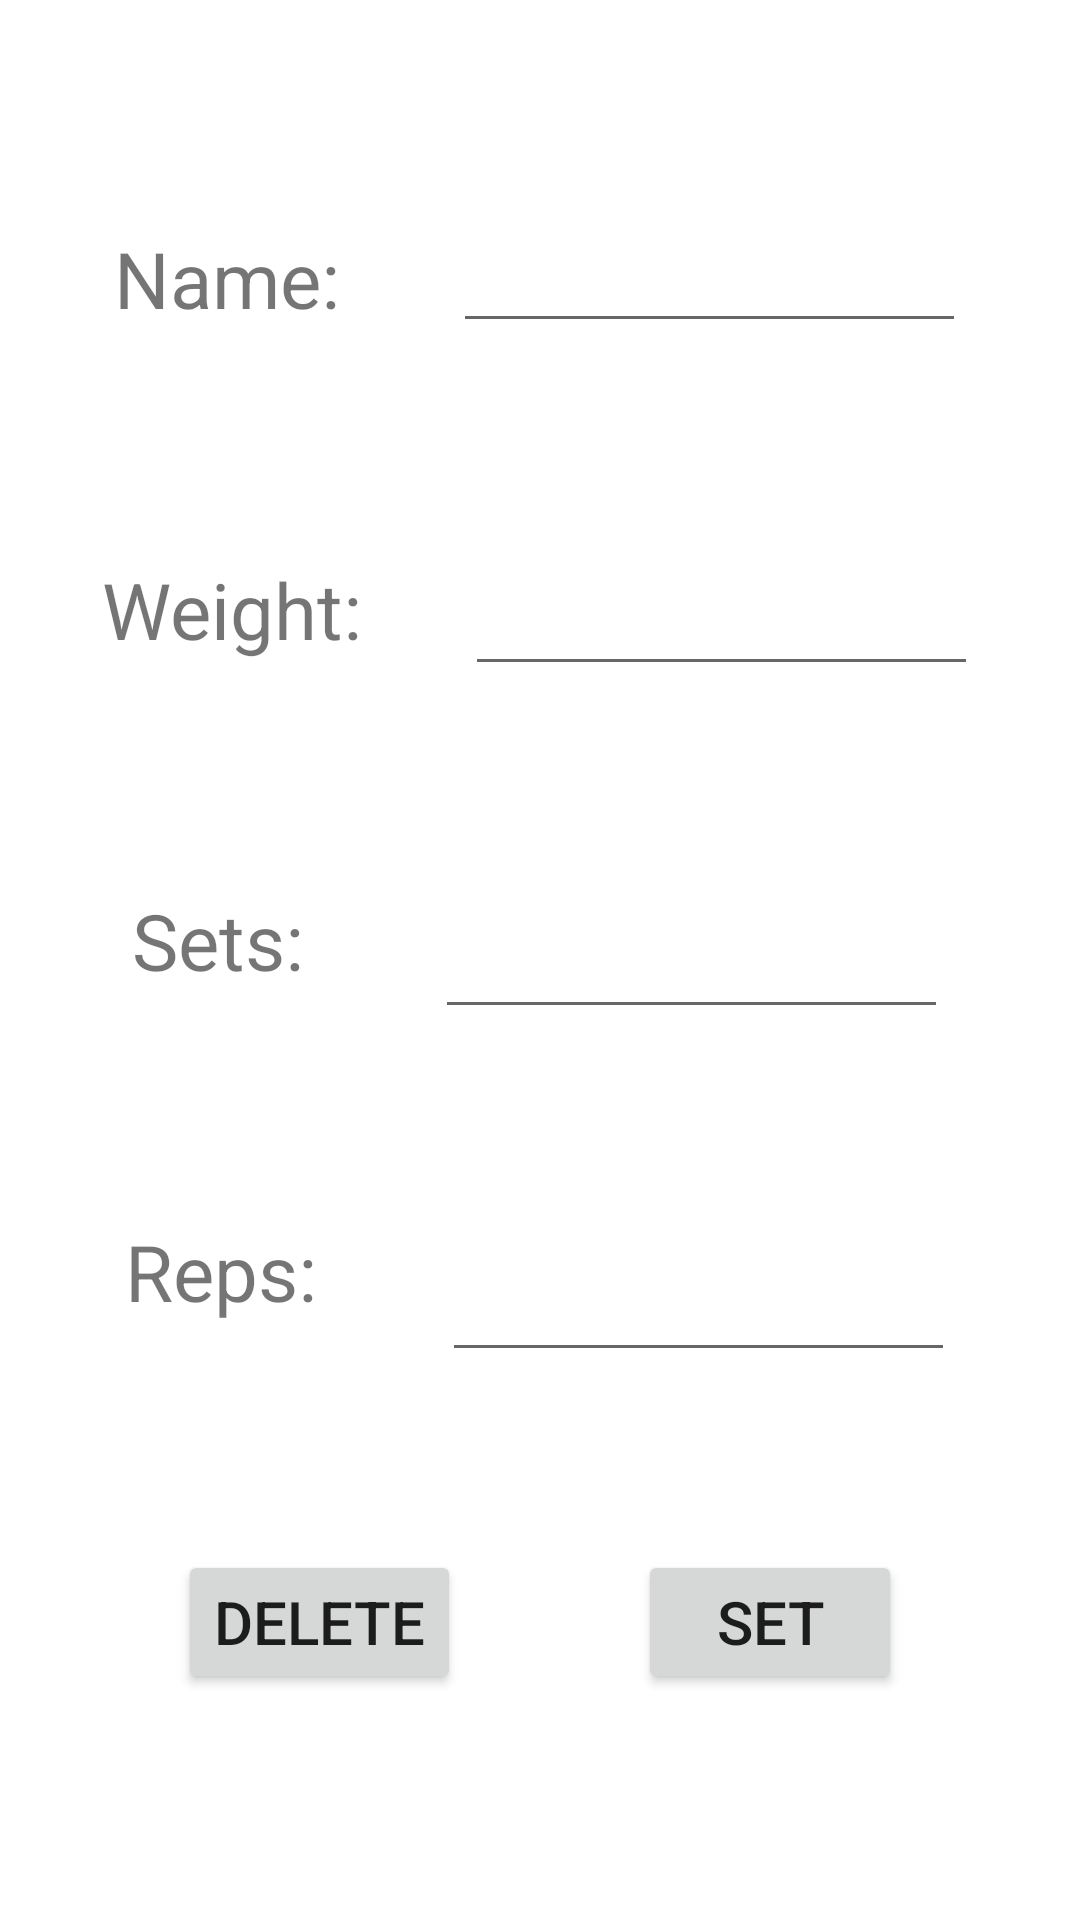

The Android layout XML behind this screen, and the referenced resources:
<!-- AndroidManifest.xml: application theme Theme.TrackGymProgress -->
<!-- res/layout/activity_edit_exercise.xml -->
<?xml version="1.0" encoding="utf-8"?>
<androidx.constraintlayout.widget.ConstraintLayout xmlns:android="http://schemas.android.com/apk/res/android"
    xmlns:app="http://schemas.android.com/apk/res-auto"
    xmlns:tools="http://schemas.android.com/tools"
    android:layout_width="match_parent"
    android:layout_height="match_parent"
    tools:context=".EditExerciseActivity">

    <TextView
        android:id="@+id/nameLabel"
        android:textSize="26sp"
        android:layout_width="wrap_content"
        android:layout_height="wrap_content"
        app:layout_constraintTop_toTopOf="parent"
        app:layout_constraintBottom_toTopOf="@id/weightLabel"
        app:layout_constraintStart_toStartOf="parent"
        app:layout_constraintEnd_toStartOf="@+id/nameInput"
        android:text="@string/name"
        />

    <EditText
        android:id="@+id/nameInput"
        android:inputType="text"
        android:layout_width="171dp"
        android:layout_height="55dp"
        android:text=""
        android:textSize="20sp"
        app:layout_constraintBottom_toTopOf="@id/weightInput"
        app:layout_constraintEnd_toEndOf="parent"
        app:layout_constraintStart_toEndOf="@+id/nameLabel"
        app:layout_constraintTop_toTopOf="parent" />

    <TextView
        android:id="@+id/weightLabel"
        android:textSize="26sp"
        android:layout_width="wrap_content"
        android:layout_height="wrap_content"
        app:layout_constraintTop_toBottomOf="@id/nameLabel"
        app:layout_constraintBottom_toTopOf="@id/setsLabel"
        app:layout_constraintStart_toStartOf="parent"
        app:layout_constraintEnd_toStartOf="@+id/weightInput"
        android:text="@string/weight"
        />

    <EditText
        android:id="@+id/weightInput"
        android:inputType="text"
        android:layout_width="171dp"
        android:layout_height="55dp"
        android:text=""
        android:textSize="20sp"
        app:layout_constraintBottom_toTopOf="@id/setsInput"
        app:layout_constraintEnd_toEndOf="parent"
        app:layout_constraintStart_toEndOf="@+id/weightLabel"
        app:layout_constraintTop_toBottomOf="@id/nameInput" />

    <TextView
        android:id="@+id/setsLabel"
        android:textSize="26sp"
        android:layout_width="wrap_content"
        android:layout_height="wrap_content"
        app:layout_constraintTop_toBottomOf="@id/weightLabel"
        app:layout_constraintBottom_toTopOf="@id/repsLabel"
        app:layout_constraintStart_toStartOf="parent"
        app:layout_constraintEnd_toStartOf="@+id/setsInput"
        android:text="@string/sets"
        />

    <EditText
        android:id="@+id/setsInput"
        android:inputType="number"
        android:layout_width="171dp"
        android:layout_height="55dp"
        android:text=""
        android:textSize="20sp"
        app:layout_constraintBottom_toTopOf="@id/repsInput"
        app:layout_constraintEnd_toEndOf="parent"
        app:layout_constraintStart_toEndOf="@+id/setsLabel"
        app:layout_constraintTop_toBottomOf="@id/weightInput" />

    <TextView
        android:id="@+id/repsLabel"
        android:textSize="26sp"
        android:layout_width="wrap_content"
        android:layout_height="wrap_content"
        app:layout_constraintTop_toBottomOf="@id/setsLabel"
        app:layout_constraintBottom_toTopOf="@id/deleteBtn"
        app:layout_constraintStart_toStartOf="parent"
        app:layout_constraintEnd_toStartOf="@+id/repsInput"
        android:text="@string/reps"
        />

    <EditText
        android:id="@+id/repsInput"
        android:inputType="number"
        android:layout_width="171dp"
        android:layout_height="55dp"
        android:text=""
        android:textSize="20sp"
        app:layout_constraintBottom_toTopOf="@id/deleteBtn"
        app:layout_constraintEnd_toEndOf="parent"
        app:layout_constraintStart_toEndOf="@+id/repsLabel"
        app:layout_constraintTop_toBottomOf="@id/setsInput" />

    <Button
        android:id="@+id/setBtn"
        android:layout_width="wrap_content"
        android:layout_height="wrap_content"
        android:text="@string/set"
        android:textSize="20sp"
        app:layout_constraintBottom_toBottomOf="parent"
        app:layout_constraintEnd_toEndOf="parent"
        app:layout_constraintTop_toBottomOf="@+id/repsLabel"
        app:layout_constraintStart_toEndOf="@+id/deleteBtn"/>

    <Button
        android:id="@+id/deleteBtn"
        android:layout_width="wrap_content"
        android:layout_height="wrap_content"
        android:text="@string/delete"
        android:textSize="20sp"
        app:layout_constraintBottom_toBottomOf="parent"
        app:layout_constraintStart_toStartOf="parent"
        app:layout_constraintTop_toBottomOf="@+id/repsLabel"
        app:layout_constraintEnd_toStartOf="@+id/setBtn"/>

</androidx.constraintlayout.widget.ConstraintLayout>
<!-- resources referenced by this layout -->
<resources>
  <string name="delete">Delete</string>
  <string name="name">Name:</string>
  <string name="reps">Reps:</string>
  <string name="set">Set</string>
  <string name="sets">Sets:</string>
  <string name="weight">Weight:</string>
  <style name="Theme.TrackGymProgress" parent="Theme.MaterialComponents.DayNight.DarkActionBar">
          
          <item name="colorPrimary">@color/purple_500</item>
          <item name="colorPrimaryVariant">@color/purple_700</item>
          <item name="colorOnPrimary">@color/white</item>
          
          <item name="colorSecondary">@color/teal_200</item>
          <item name="colorSecondaryVariant">@color/teal_700</item>
          <item name="colorOnSecondary">@color/black</item>
          
          <item name="android:statusBarColor" tools:targetApi="l">?attr/colorPrimaryVariant</item>
          
      </style>
  <!-- not gathered from this repository: default colours our renderer supplied (Android Studio template values) -->
  <color name="purple_500">#FF6200EE</color>
  <color name="purple_700">#FF3700B3</color>
  <color name="teal_200">#FF03DAC5</color>
  <color name="teal_700">#FF018786</color>
  <color name="black">#FF000000</color>
  <color name="white">#FFFFFFFF</color>
</resources>
